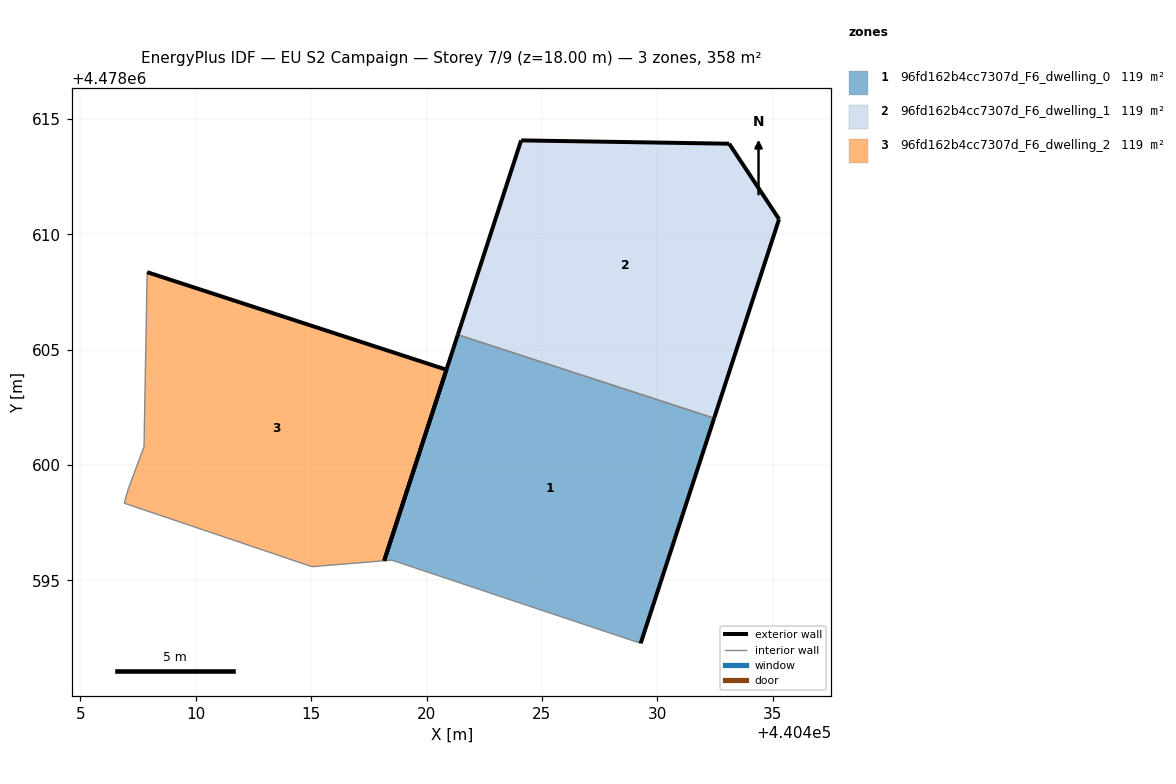
=== STOREY PLAN SPEC (per zone: floor XY polygon, exterior-wall plan segments, windows/doors) ===
zone 1: 96fd162b4cc7307d_F6_dwelling_0  (119.3 m²)
  floor: (440429.28, 4478592.28) (440432.46, 4478602.03) (440421.36, 4478605.65) (440418.16, 4478595.85) (440418.50, 4478595.88)
  exterior wall: (440418.16, 4478595.85) – (440421.36, 4478605.65)  [10.3 m]
  exterior wall: (440432.46, 4478602.03) – (440429.28, 4478592.28)  [10.3 m]
  interior walls: 3
zone 2: 96fd162b4cc7307d_F6_dwelling_1  (119.3 m²)
  floor: (440432.46, 4478602.03) (440435.28, 4478610.66) (440433.11, 4478613.92) (440424.10, 4478614.07) (440421.36, 4478605.65)
  exterior wall: (440424.10, 4478614.07) – (440433.11, 4478613.92)  [9.0 m]
  exterior wall: (440433.11, 4478613.92) – (440435.28, 4478610.66)  [3.9 m]
  exterior wall: (440435.28, 4478610.66) – (440432.46, 4478602.03)  [9.1 m]
  exterior wall: (440421.36, 4478605.65) – (440424.10, 4478614.07)  [8.9 m]
  interior walls: 1
zone 3: 96fd162b4cc7307d_F6_dwelling_2  (119.3 m²)
  floor: (440418.16, 4478595.85) (440420.86, 4478604.13) (440407.89, 4478608.36) (440407.76, 4478600.79) (440407.08, 4478598.98) (440406.90, 4478598.35) (440415.03, 4478595.60)
  exterior wall: (440407.89, 4478608.36) – (440420.86, 4478604.13)  [13.6 m]
  exterior wall: (440420.86, 4478604.13) – (440418.16, 4478595.85)  [8.7 m]
  interior walls: 5

=== DERIVED (storey summary) ===
Building: EU S2 Campaign
Storey: 7 of 9  (floor level z = 18.00 m)
Storey gross floor area: 357.9 m²
Zones on this storey: 3
  - 96fd162b4cc7307d_F6_dwelling_0: floor 119.3 m²; exterior wall 20.6 m (61.7 m²); WWR 0.0%
  - 96fd162b4cc7307d_F6_dwelling_1: floor 119.3 m²; exterior wall 30.9 m (92.6 m²); WWR 0.0%
  - 96fd162b4cc7307d_F6_dwelling_2: floor 119.3 m²; exterior wall 22.3 m (67.0 m²); WWR 0.0%
Zone adjacency (shared interzone walls):
  - 96fd162b4cc7307d_F6_dwelling_0 ↔ 96fd162b4cc7307d_F6_dwelling_1